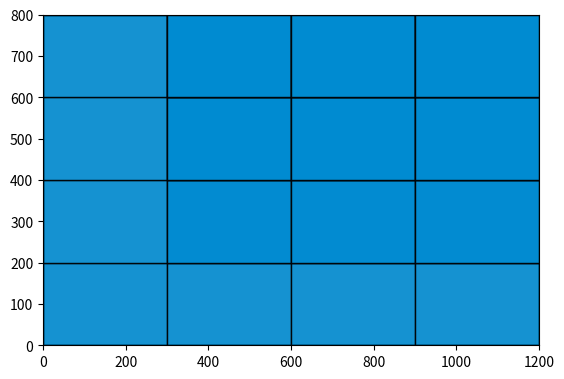

Write the Python code that produced this figure.
"""Rectangle packing utilities for pallet layers.

Implements several heuristics to place as many identical boxes as
possible on a single pallet layer.  The algorithms explored are:
- Bottom-Left-Fill
- Skyline (level height)
- MaxRects (Best Area Fit and Best Short Side Fit)
- Guillotine split (shorter axis first)

Every algorithm runs with rectangles in three sort orders and the
result with the highest box count (and highest fill ratio as a tie
breaker) is returned.
"""

from __future__ import annotations

from dataclasses import dataclass
from typing import List, Callable

import matplotlib.pyplot as plt


@dataclass
class Rect:
    x: int
    y: int
    w: int
    h: int

    def as_dict(self) -> dict:
        return {"x": self.x, "y": self.y, "w": self.w, "h": self.h}


def _overlap(a: Rect, b: Rect) -> bool:
    return not (
        a.x + a.w <= b.x or b.x + b.w <= a.x or a.y + a.h <= b.y or b.y + b.h <= a.y
    )


def _inside(rect: Rect, W: int, H: int) -> bool:
    return rect.x >= 0 and rect.y >= 0 and rect.x + rect.w <= W and rect.y + rect.h <= H


# ---------------------------------------------------------------------------
# Packing algorithms
# ---------------------------------------------------------------------------

def bottom_left_fill(W: int, H: int, bw: int, bh: int) -> List[Rect]:
    oriented = [(bw, bh)] if bw == bh else [(bw, bh), (bh, bw)]
    placed: List[Rect] = []
    points = [(0, 0)]
    while points:
        points.sort(key=lambda p: (p[1], p[0]))
        px, py = points.pop(0)
        found = False
        for w, h in oriented:
            rect = Rect(px, py, w, h)
            if not _inside(rect, W, H):
                continue
            if all(not _overlap(rect, r) for r in placed):
                placed.append(rect)
                if (px + w, py) not in points:
                    points.append((px + w, py))
                if (px, py + h) not in points:
                    points.append((px, py + h))
                points = [
                    p
                    for p in points
                    if p[0] < W and p[1] < H and all(not (p[0] >= r.x and p[0] < r.x + r.w and p[1] >= r.y and p[1] < r.y + r.h) for r in placed)
                ]
                found = True
                break
        if not found:
            continue
    return placed


def skyline_level(W: int, H: int, bw: int, bh: int) -> List[Rect]:
    oriented = [(bw, bh)] if bw == bh else [(bw, bh), (bh, bw)]
    heights = [0] * W
    placed: List[Rect] = []
    while True:
        best = None
        best_y = None
        best_x = None
        best_dim = None
        for w, h in oriented:
            if w > W or h > H:
                continue
            for x in range(0, W - w + 1):
                y = max(heights[x : x + w])
                if y + h > H:
                    continue
                if best_y is None or y < best_y or (y == best_y and x < best_x):
                    best_y = y
                    best_x = x
                    best_dim = (w, h)
                    best = Rect(x, y, w, h)
        if best is None:
            break
        w, h = best_dim
        placed.append(best)
        for i in range(best_x, best_x + w):
            heights[i] = best_y + h
    return placed


def _split_free(fr: Rect, w: int, h: int) -> List[Rect]:
    res = []
    if fr.w - w > 0:
        res.append(Rect(fr.x + w, fr.y, fr.w - w, h))
    if fr.h - h > 0:
        res.append(Rect(fr.x, fr.y + h, fr.w, fr.h - h))
    if fr.w - w > 0 and fr.h - h > 0:
        res.append(Rect(fr.x + w, fr.y + h, fr.w - w, fr.h - h))
    return [r for r in res if r.w > 0 and r.h > 0]


def _prune(free: List[Rect]) -> List[Rect]:
    pruned = []
    for r in free:
        if not any(
            r != o
            and r.x >= o.x
            and r.y >= o.y
            and r.x + r.w <= o.x + o.w
            and r.y + r.h <= o.y + o.h
            for o in free
        ):
            pruned.append(r)
    return pruned


def maxrects(W: int, H: int, bw: int, bh: int, score: Callable[[Rect, int, int], int]) -> List[Rect]:
    oriented = [(bw, bh)] if bw == bh else [(bw, bh), (bh, bw)]
    free = [Rect(0, 0, W, H)]
    placed: List[Rect] = []
    while True:
        best = None
        best_score = None
        best_rect = None
        for fr in free:
            for w, h in oriented:
                if w <= fr.w and h <= fr.h:
                    s = score(fr, w, h)
                    if best_score is None or s < best_score:
                        best_score = s
                        best = (w, h)
                        best_rect = fr
        if best_rect is None:
            break
        w, h = best
        placed.append(Rect(best_rect.x, best_rect.y, w, h))
        free.remove(best_rect)
        free.extend(_split_free(best_rect, w, h))
        free = _prune(free)
    return placed


def score_area(fr: Rect, w: int, h: int) -> int:
    return fr.w * fr.h - w * h


def score_short_side(fr: Rect, w: int, h: int) -> int:
    return min(fr.w - w, fr.h - h)


def guillotine(W: int, H: int, bw: int, bh: int) -> List[Rect]:
    oriented = [(bw, bh)] if bw == bh else [(bw, bh), (bh, bw)]
    free = [Rect(0, 0, W, H)]
    placed: List[Rect] = []
    while True:
        target = None
        orient = None
        for fr in free:
            for w, h in oriented:
                if w <= fr.w and h <= fr.h:
                    target = fr
                    orient = (w, h)
                    break
            if target:
                break
        if target is None:
            break
        w, h = orient
        placed.append(Rect(target.x, target.y, w, h))
        free.remove(target)
        right = Rect(target.x + w, target.y, target.w - w, h)
        top = Rect(target.x, target.y + h, target.w, target.h - h)
        if target.w - w <= target.h - h:
            if right.w > 0 and right.h > 0:
                free.append(right)
            if top.w > 0 and top.h > 0:
                free.append(top)
        else:
            if top.w > 0 and top.h > 0:
                free.append(top)
            if right.w > 0 and right.h > 0:
                free.append(right)
        if target.w - w > 0 and target.h - h > 0:
            free.append(Rect(target.x + w, target.y + h, target.w - w, target.h - h))
    return placed


# ---------------------------------------------------------------------------
# Local compaction and helpers
# ---------------------------------------------------------------------------

def _overlap_x(a: Rect, b: Rect) -> bool:
    return not (a.x + a.w <= b.x or b.x + b.w <= a.x)


def _overlap_y(a: Rect, b: Rect) -> bool:
    return not (a.y + a.h <= b.y or b.y + b.h <= a.y)


def greedy_compact(rects: List[Rect], W: int, H: int) -> None:
    changed = True
    while changed:
        changed = False
        for r in rects:
            min_y = 0
            for o in rects:
                if o is r:
                    continue
                if _overlap_x(r, o):
                    min_y = max(min_y, o.y + o.h)
            if min_y < r.y:
                r.y = min_y
                changed = True
            min_x = 0
            for o in rects:
                if o is r:
                    continue
                if _overlap_y(r, o):
                    min_x = max(min_x, o.x + o.w)
            if min_x < r.x:
                r.x = min_x
                changed = True


def validate(layout: List[dict], W: int, H: int, bw: int, bh: int) -> bool:
    rects = [Rect(r["x"], r["y"], r["w"], r["h"]) for r in layout]
    for r in rects:
        if not _inside(r, W, H):
            return False
        if (r.w, r.h) not in {(bw, bh), (bh, bw)}:
            return False
    for i, a in enumerate(rects):
        for b in rects[i + 1 :]:
            if _overlap(a, b):
                return False
    return True


# ---------------------------------------------------------------------------
# Main entry point
# ---------------------------------------------------------------------------

def pack_layer(pal_w: int, pal_h: int, box_w: int, box_h: int, visualise: bool = False) -> List[dict]:
    """Return best packing layout for a single pallet layer."""

    algos: List[Callable[[int, int, int, int], List[Rect]]] = [
        bottom_left_fill,
        skyline_level,
        lambda W, H, bw, bh: maxrects(W, H, bw, bh, score_area),
        lambda W, H, bw, bh: maxrects(W, H, bw, bh, score_short_side),
        guillotine,
    ]

    best_layout: List[Rect] = []
    best_count = 0
    best_ratio = 0.0

    for algo in algos:
        layout = algo(pal_w, pal_h, box_w, box_h)
        greedy_compact(layout, pal_w, pal_h)
        count = len(layout)
        ratio = sum(r.w * r.h for r in layout) / (pal_w * pal_h)
        if count > best_count or (count == best_count and ratio > best_ratio):
            best_layout = layout
            best_count = count
            best_ratio = ratio

    result = [r.as_dict() for r in best_layout]

    if visualise:
        _visualise(result, pal_w, pal_h)

    return result


def _visualise(layout: List[dict], W: int, H: int) -> None:
    fig, ax = plt.subplots()
    ax.set_xlim(0, W)
    ax.set_ylim(0, H)
    ax.set_aspect("equal")
    ax.set_facecolor("#d9d9d9")
    border = plt.Rectangle((0, 0), W, H, fill=False, edgecolor="black", linewidth=2)
    ax.add_patch(border)
    for r in layout:
        rect = plt.Rectangle((r["x"], r["y"]), r["w"], r["h"], facecolor="#008bd1", alpha=0.9, edgecolor="black")
        ax.add_patch(rect)
    plt.show()


if __name__ == "__main__":
    layout = pack_layer(1200, 800, 300, 200, visualise=True)
    print("Rectangles placed:", len(layout))
    print(
        "Fill ratio:",
        sum(r["w"] * r["h"] for r in layout) / (1200 * 800),
    )
